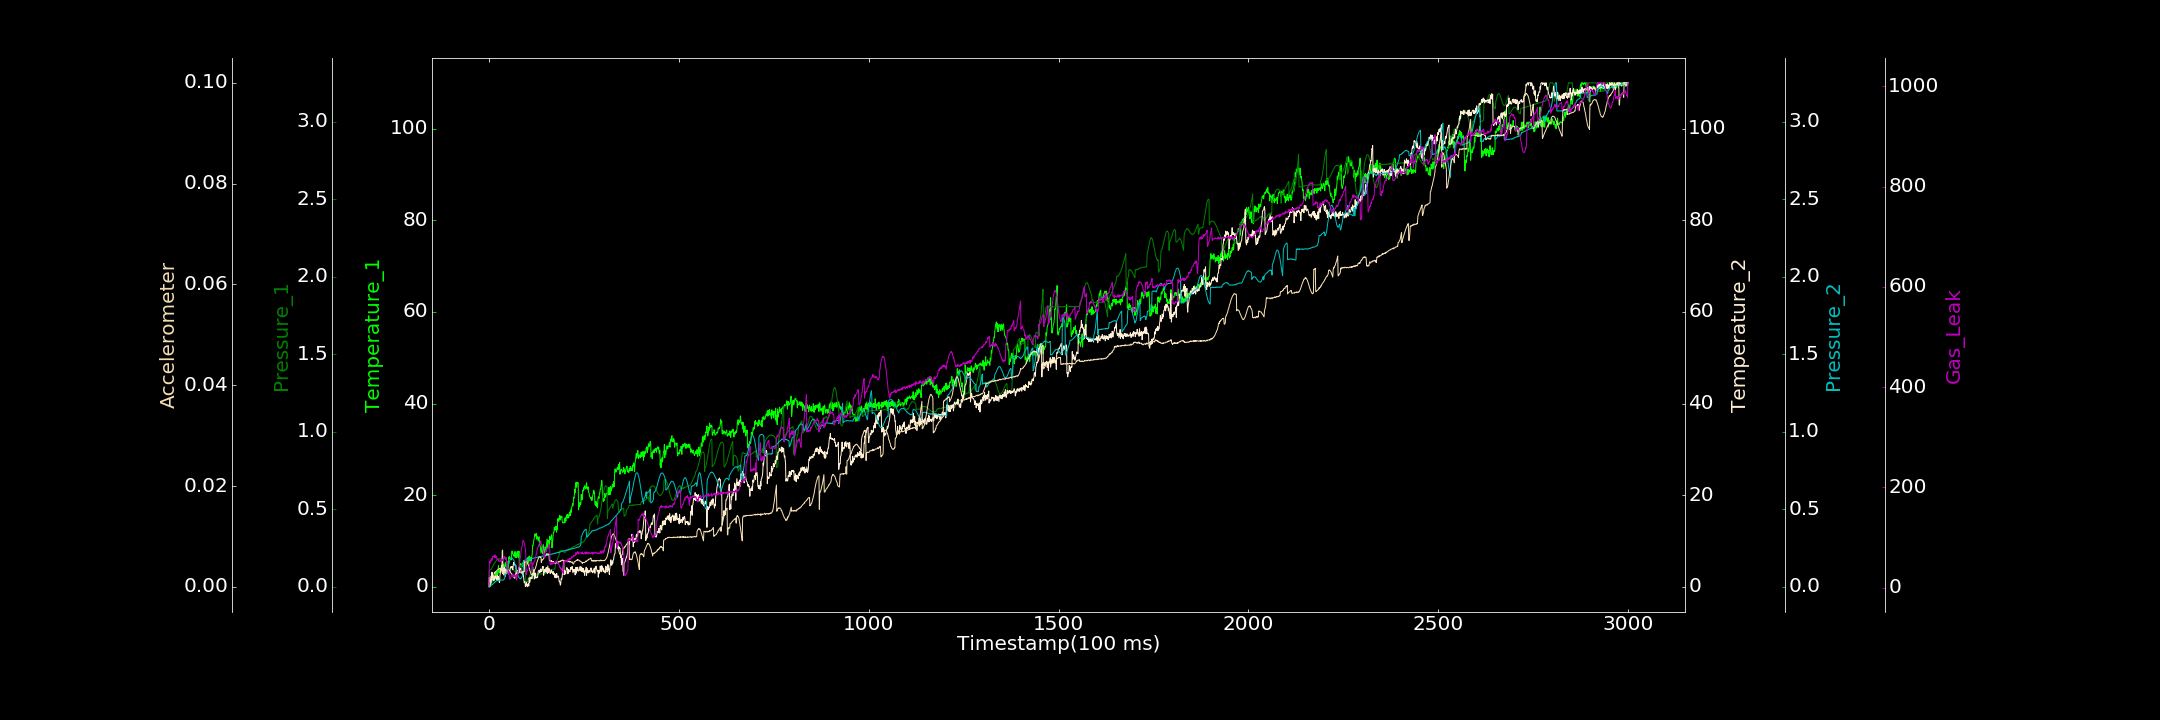

The table this chart was drawn from, first rows:
0.000000000, 0.000000000, 0.000000000, 0.335874829, 0.000000000, 0.000083842, 1.404173527
1, 0.07069, 0.1039, 2.018, 0.000000000, 0.000000000, 49.18
2, 0.503, 0.1074, 1.444, 0.002424, 0.0001659, 51.84
3, 0.000000000, 0.1086, 1.606, 0.004574, 0.0003853, 48.5
4, 0.6332, 0.1113, 0.7619, 0.007513, 0.0004914, 54.68
5, 0.8051, 0.1114, 1.949, 0.007822, 0.0007801, 52.6
6, 1.685, 0.1138, 2.401, 0.00941, 0.001005, 55.7
7, 0.8134, 0.1191, 1.286, 0.01377, 0.001072, 57.5
8, 1.583, 0.1222, 3.203, 0.01196, 0.0015, 54.48
9, 1.874, 0.1281, 1.678, 0.01466, 0.001519, 59.06
10, 2.601, 0.1309, 2.053, 0.01682, 0.001696, 62.01
11, 1.86, 0.1342, 1.949, 0.0205, 0.001746, 61.09
12, 2.419, 0.143, 1.292, 0.0222, 0.001885, 62.06
13, 1.376, 0.1463, 2.363, 0.02399, 0.002114, 63.46
14, 1.516, 0.1483, 1.6, 0.02604, 0.002786, 59.68
15, 1.435, 0.1543, 1.842, 0.02647, 0.002746, 61.42
16, 1.862, 0.1582, 2.008, 0.03354, 0.002927, 65.31
17, 2.366, 0.1603, 2.382, 0.03232, 0.002999, 59.81
18, 3.332, 0.1645, 2.302, 0.03404, 0.002973, 59.66
19, 1.757, 0.1698, 1.656, 0.03648, 0.003006, 62.48
20, 2.943, 0.1716, 1.661, 0.04103, 0.003159, 59.43
21, 2.787, 0.1752, 1.593, 0.03904, 0.00322, 57.6
22, 3.241, 0.1743, 2.515, 0.04187, 0.003352, 55.53
23, 2.507, 0.1783, 1.42, 0.04059, 0.003389, 57.16
24, 3.722, 0.1752, 1.705, 0.04145, 0.003434, 56.1
25, 4.603, 0.1807, 2.247, 0.04255, 0.003495, 52.49
26, 3.24, 0.1801, 1.292, 0.04049, 0.00356, 54
27, 3.086, 0.1778, 1.093, 0.04019, 0.003617, 52.8
28, 3.047, 0.1793, 0.9537, 0.04327, 0.00364, 52.55
29, 3.965, 0.1793, 2.536, 0.04423, 0.003588, 51.85
30, 4.033, 0.1796, 2.93, 0.04206, 0.003641, 53.17
31, 3.098, 0.1807, 4.042, 0.04251, 0.003605, 53.35
32, 3.885, 0.1793, 3.823, 0.04293, 0.003587, 52.71
33, 3.571, 0.1788, 4.679, 0.04409, 0.003456, 56.87
34, 4.328, 0.1779, 3.529, 0.04231, 0.003478, 54.13
35, 4.076, 0.1816, 3.152, 0.04282, 0.007137, 54.84
36, 4.652, 0.1781, 2.918, 0.04408, 0.007297, 53.43
37, 4.257, 0.1793, 4.137, 0.04348, 0.002721, 57.48
38, 4.948, 0.1792, 2.585, 0.04401, 0.002712, 59.22
39, 4.752, 0.182, 2.745, 0.04516, 0.002567, 58.75
40, 4.156, 0.1802, 3.829, 0.04911, 0.002839, 62.22
41, 4.302, 0.1829, 4.234, 0.05676, 0.002876, 59.66
42, 4.596, 0.1854, 4.142, 0.06356, 0.002906, 60.72
43, 5.281, 0.1847, 2.291, 0.07036, 0.003084, 59.39
44, 5.135, 0.1853, 3.84, 0.08313, 0.003146, 55.56
45, 4.369, 0.1877, 2.827, 0.08241, 0.003112, 58.4
46, 4.462, 0.1884, 3.109, 0.09402, 0.003123, 52.93
47, 4.693, 0.1126, 3.204, 0.1077, 0.003142, 53.24
48, 5.215, 0.1127, 3.786, 0.1306, 0.003246, 48.92
49, 5.438, 0.1128, 3.453, 0.1315, 0.003205, 49.4
50, 4.84, 0.1142, 3.087, 0.1364, 0.003233, 29.34
51, 2.723, 0.1203, 3.058, 0.143, 0.003197, 27.11
52, 6.506, 0.1161, 3.72, 0.1461, 0.003084, 33.67
53, 6.096, 0.1172, 3.577, 0.1524, 0.003055, 30.55
54, 6.569, 0.1192, 3.51, 0.1609, 0.00305, 16.43
55, 6.106, 0.1221, 3.297, 0.1699, 0.002954, 17.04
56, 6.304, 0.1234, 3.865, 0.1727, 0.002995, 17.7
57, 6.003, 0.123, 4.373, 0.1815, 0.002819, 18.29
58, 6.247, 0.1229, 4.218, 0.1826, 0.002679, 23.92
59, 5.889, 0.121, 4.232, 0.1849, 0.002669, 23.58
60, 7.487, 0.1193, 4.438, 0.1871, 0.002632, 23.12
... 2,939 more rows
